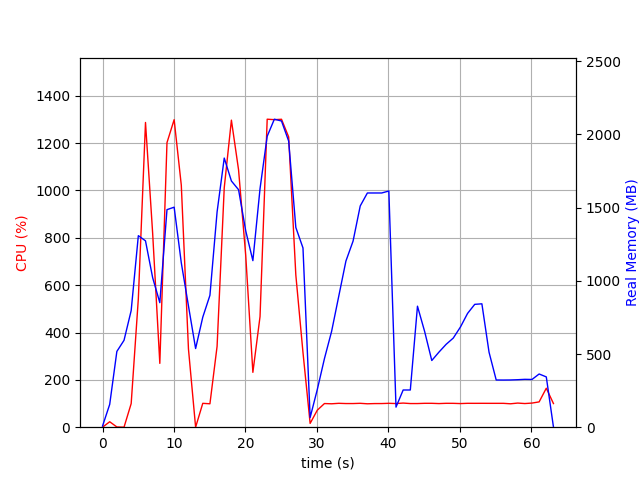

Source data for this figure (header and first rows):
elapsed_time, nproc, cpu, mem_real, mem_virtual
4.7206878662109375e-05, 2, 0.0, 8.094, 37.25
1.001, 7, 23.0, 155.8, 517.8
2.003, 3, 1.0, 517.7, 1357
3.005, 3, 0.0, 593.7, 1505
4.007, 3, 99.8, 797, 1765
5.008, 3, 542.9, 1309, 2344
6.01, 3, 1287, 1273, 2192
7.012, 3, 818.4, 1021, 2363
8.014, 3, 269.6, 850.8, 2415
9.016, 3, 1202, 1486, 2574
10.02, 3, 1299, 1503, 2574
11.02, 3, 1022, 1123, 2632
12.02, 3, 330.5, 828.6, 2632
13.02, 3, 0.0, 537.5, 1572
14.02, 3, 100.8, 751.6, 1840
15.03, 3, 98.9, 901.1, 2068
16.03, 3, 341.4, 1471, 2670
17.03, 3, 1011, 1839, 3160
18.03, 3, 1297, 1682, 2891
19.03, 3, 1087, 1623, 3024
20.03, 3, 725.9, 1342, 3180
21.03, 3, 231.7, 1138, 3200
22.04, 3, 467.2, 1630, 3302
23.04, 3, 1301, 1988, 3488
24.04, 3, 1299, 2104, 3532
25.04, 3, 1301, 2092, 3560
26.04, 3, 1226, 1955, 3560
27.04, 3, 643.1, 1365, 3679
28.05, 3, 315.6, 1225, 3679
29.05, 2, 16.0, 66.16, 4623
30.05, 2, 71.9, 257.3, 8394858
31.05, 2, 99.9, 468.8, 8395498
32.05, 2, 98.9, 654.9, 8396786
33.05, 2, 100.9, 895.1, 8396786
34.05, 2, 99.9, 1135, 8396786
35.05, 2, 99.9, 1271, 8399346
36.06, 2, 100.9, 1512, 8399346
37.06, 2, 98.9, 1600, 8398834
38.06, 2, 99.8, 1600, 8398834
39.06, 2, 99.9, 1600, 8398834
40.06, 2, 100.9, 1614, 8399352
41.06, 2, 99.9, 137.1, 8400269
42.06, 2, 101.9, 254.2, 8449961
43.06, 2, 99.9, 254.2, 8449961
44.07, 2, 99.9, 826.8, 8449487
45.07, 2, 100.9, 654.2, 8449538
46.07, 2, 100.9, 455.6, 8449554
47.07, 2, 99.8, 512.9, 8449554
48.07, 2, 100.9, 566, 8449554
49.07, 2, 100.8, 608.8, 8449554
50.07, 2, 99.8, 684.2, 8449554
51.08, 2, 100.9, 777.4, 8449554
52.08, 2, 100.8, 839.3, 8449554
53.08, 2, 100.9, 843, 8449554
54.08, 2, 100.8, 512.3, 8449554
55.08, 2, 100.8, 322.5, 8449554
56.08, 2, 100.8, 322.2, 8449554
57.08, 2, 98.9, 322.7, 8449554
58.09, 2, 101.9, 324.4, 8449554
59.09, 2, 99.9, 327, 8449554
... 4 more rows
